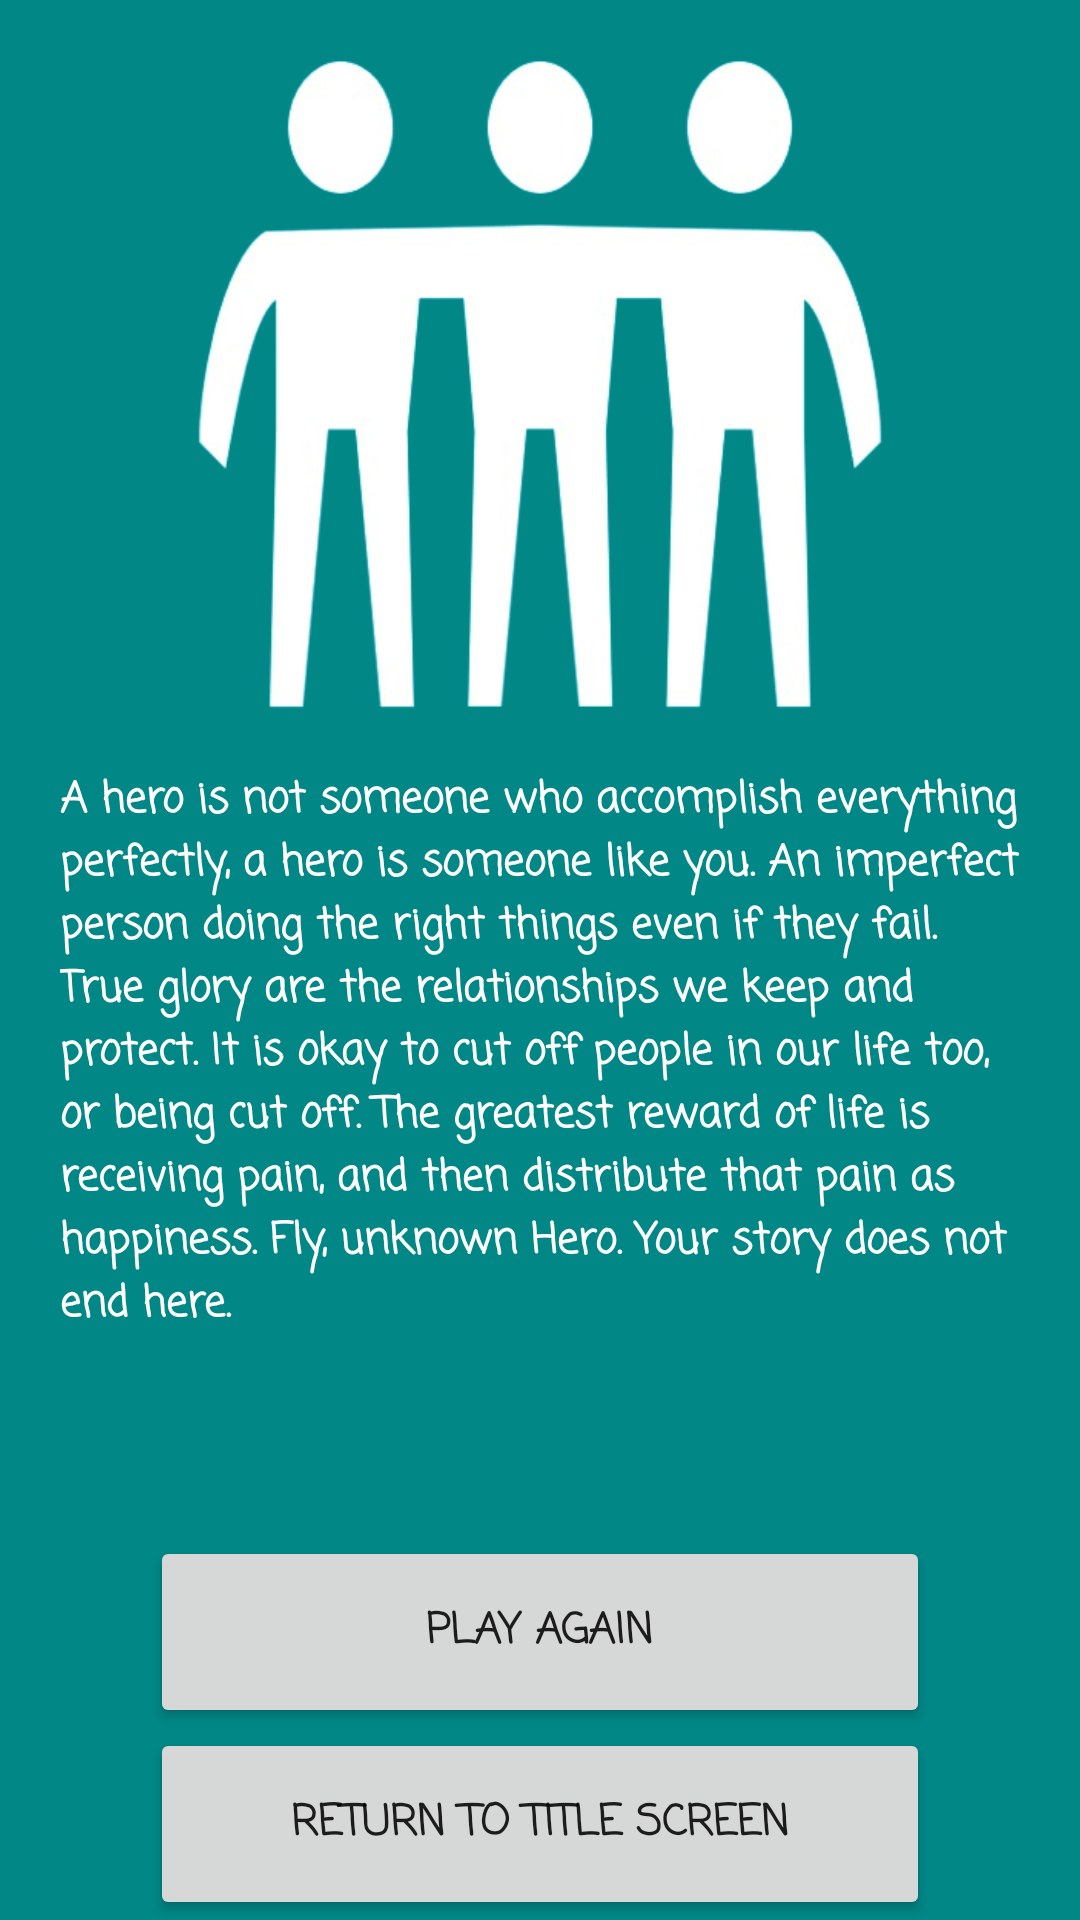

Layout XML and referenced resources for this Android screen:
<!-- AndroidManifest.xml: application theme Theme.DashVenture -->
<!-- res/layout/activity_glory.xml -->
<?xml version="1.0" encoding="utf-8"?>
<androidx.constraintlayout.widget.ConstraintLayout xmlns:android="http://schemas.android.com/apk/res/android"
    xmlns:app="http://schemas.android.com/apk/res-auto"
    xmlns:tools="http://schemas.android.com/tools"
    android:id="@+id/main"
    android:layout_width="match_parent"
    android:layout_height="match_parent"
    android:background="@color/teal_700"
    tools:context=".Glory">

    <LinearLayout
        android:layout_width="match_parent"
        android:layout_height="match_parent"
        android:orientation="vertical">

        <ImageView
            android:id="@+id/imageView10"
            android:layout_width="match_parent"
            android:layout_height="0dp"
            android:layout_weight="2"
            app:srcCompat="@drawable/three_friends_removebg_preview" />

        <TextView
            android:id="@+id/textView11"
            android:layout_width="match_parent"
            android:layout_height="0dp"
            android:layout_marginLeft="20dp"
            android:layout_marginRight="20dp"
            android:layout_weight="2"
            android:fontFamily="casual"
            android:text="A hero is not someone who accomplish everything perfectly, a hero is someone like you. An imperfect person doing the right things even if they fail. True glory are the relationships we keep and protect. It is okay to cut off people in our life too, or being cut off. The greatest reward of life is receiving pain, and then distribute that pain as happiness. Fly, unknown Hero. Your story does not end here."
            android:textColor="#FFF"
            android:textSize="14sp"
            android:textStyle="bold" />

        <Button
            android:id="@+id/playAgain"
            android:layout_width="match_parent"
            android:layout_height="0dp"
            android:layout_marginLeft="50dp"
            android:layout_marginRight="50dp"
            android:layout_weight=".5"
            android:fontFamily="casual"
            android:text="Play Again"
            android:textStyle="bold" />

        <Button
            android:id="@+id/returnToTileScreen"
            android:layout_width="match_parent"
            android:layout_height="0dp"
            android:layout_marginLeft="50dp"
            android:layout_marginRight="50dp"
            android:layout_weight=".5"
            android:fontFamily="casual"
            android:text="Return to Title Screen"
            android:textStyle="bold" />
    </LinearLayout>
</androidx.constraintlayout.widget.ConstraintLayout>
<!-- resources referenced by this layout -->
<resources>
  <color name="teal_700">#FF018786</color>
  <!-- drawable three_friends_removebg_preview: png bitmap (drawable, 101371 bytes) -->
  <style name="Theme.DashVenture" parent="Theme.MaterialComponents.DayNight.NoActionBar">
          
          <item name="colorPrimary">@color/buttonColor</item>
          <item name="colorPrimaryVariant">@color/purple_700</item>
          <item name="colorOnPrimary">@color/white</item>
          
          <item name="colorSecondary">@color/teal_200</item>
          <item name="colorSecondaryVariant">@color/teal_700</item>
          <item name="colorOnSecondary">@color/black</item>
          
          <item name="android:statusBarColor">?attr/colorPrimaryVariant</item>
          
      </style>
  <color name="buttonColor">#07b0b0</color>
  <color name="purple_700">#FFFFFFFF</color>
  <color name="white">#FFFFFFFF</color>
  <color name="teal_200">#FF03DAC5</color>
  <color name="black">#FF000000</color>
</resources>
